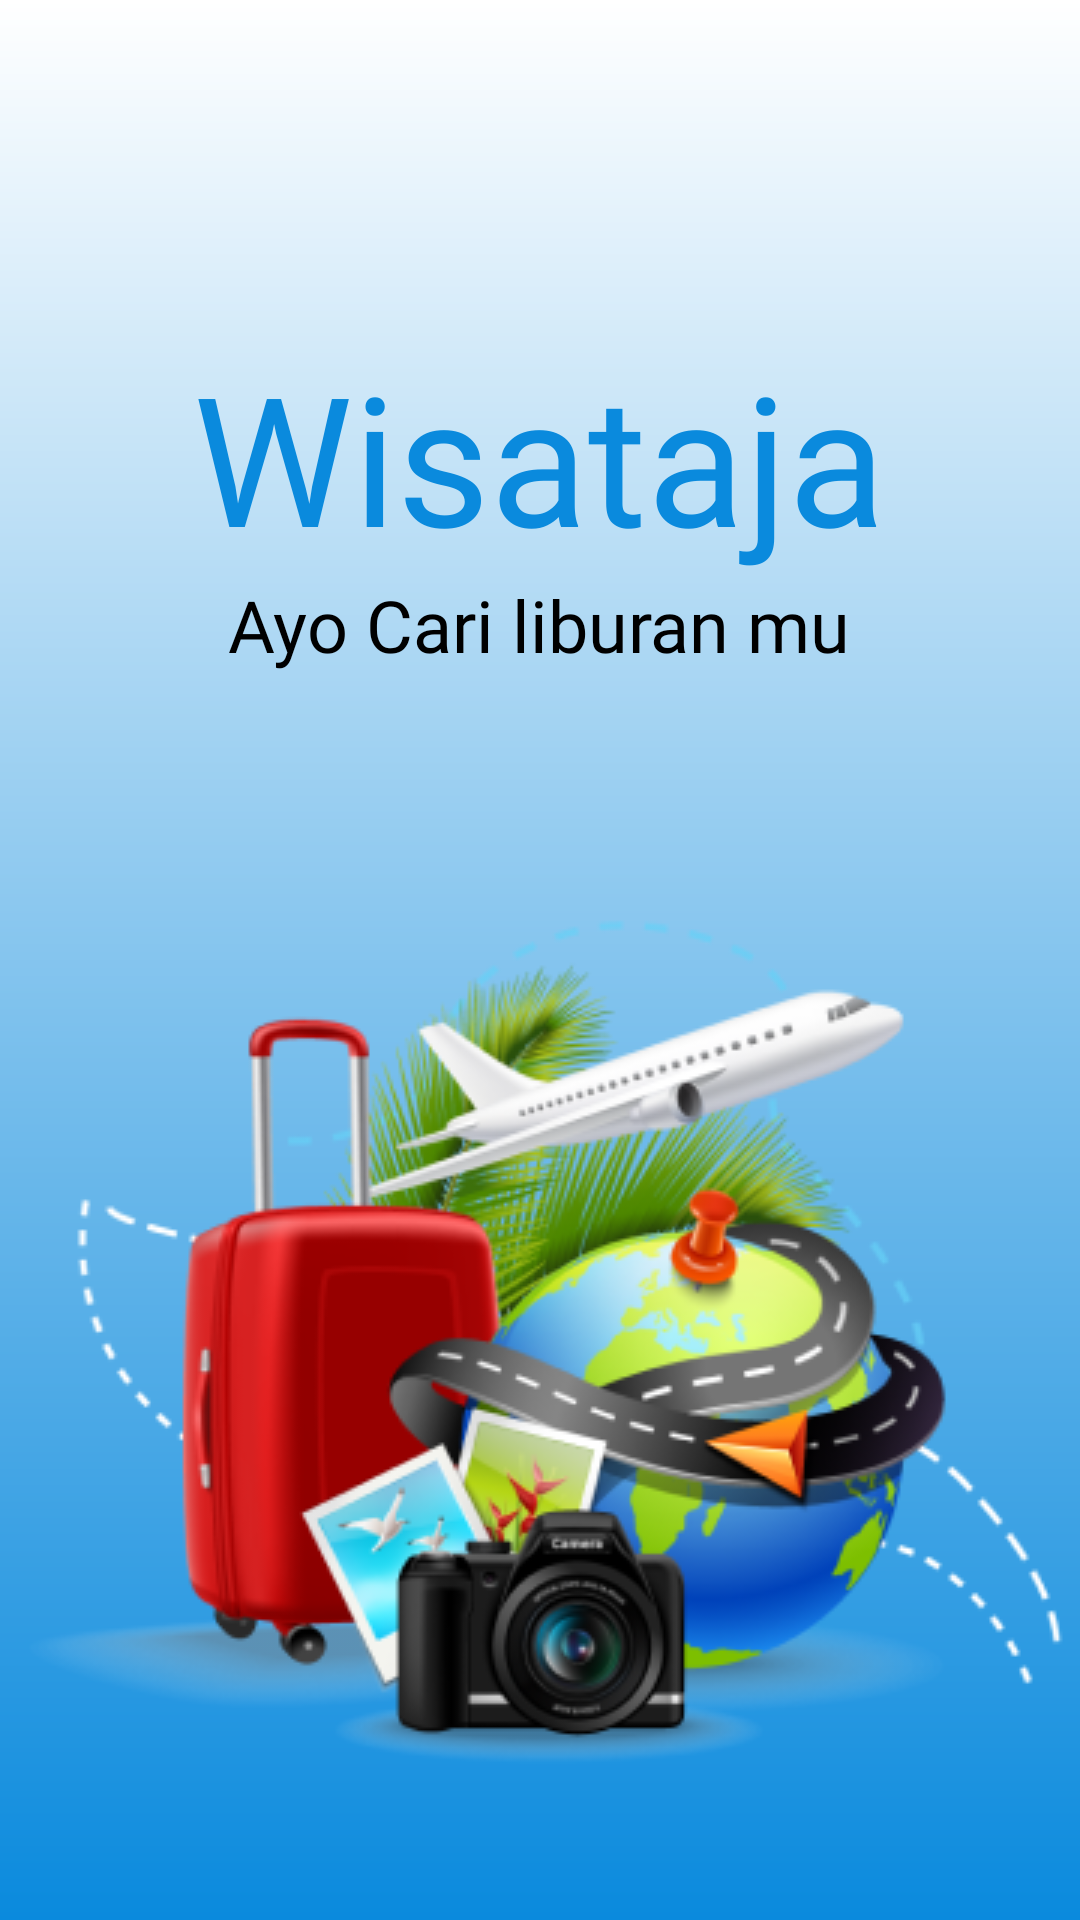

This screen was rendered from an Android layout file. Write that file and the resources it references.
<!-- AndroidManifest.xml: application theme Theme.Wisataja -->
<!-- res/layout/activity_splash_screen.xml -->
<?xml version="1.0" encoding="utf-8"?>
<RelativeLayout xmlns:android="http://schemas.android.com/apk/res/android"
    xmlns:app="http://schemas.android.com/apk/res-auto"
    xmlns:tools="http://schemas.android.com/tools"
    android:id="@+id/main"
    android:layout_width="match_parent"
    android:layout_height="match_parent"
    tools:context=".SplashScreenActivity">
    <ImageView
        android:layout_width="match_parent"
        android:layout_height="match_parent"
        android:src="@drawable/gradient_splash_screen"
        android:layout_alignParentBottom="true"/>

    <ImageView
        android:layout_width="match_parent"
        android:layout_height="wrap_content"
        android:src="@drawable/splash_screen"
        android:layout_alignParentBottom="true"
        android:layout_marginBottom="24dp"/>

    <TextView
        android:layout_width="wrap_content"
        android:layout_height="wrap_content"
        android:id="@+id/nameApp"
        android:text="@string/app_name"
        android:fontFamily="@font/lobster_regular"
        android:textSize="60sp"
        android:textColor="@color/primary"
        android:layout_marginTop="112dp"
        android:layout_centerHorizontal="true"/>

    <TextView
        android:layout_width="wrap_content"
        android:layout_height="wrap_content"
        android:id="@+id/subApp"
        android:text="Ayo Cari liburan mu"
        android:fontFamily="@font/lobster_regular"
        android:textSize="24sp"
        android:textColor="@color/black"
        android:layout_below="@id/nameApp"
        android:layout_centerHorizontal="true"/>

</RelativeLayout>
<!-- resources referenced by this layout -->
<resources>
  <color name="black">#FF000000</color>
  <color name="primary">#0A8ADD</color>
  <!-- drawable gradient_splash_screen (drawable) -->
  <?xml version="1.0" encoding="utf-8"?>
  <shape xmlns:android="http://schemas.android.com/apk/res/android">
      <gradient
          android:type="linear"
          android:angle="90"
          android:startColor="@color/primary"
          android:endColor="@color/white"
          />
  </shape>
  <!-- drawable splash_screen: png bitmap (drawable, 100171 bytes) -->
  <string name="app_name">Wisataja</string>
  <style name="Theme.Wisataja" parent="Base.Theme.Wisataja" />
  <color name="white">#FFFFFFFF</color>
  <style name="Base.Theme.Wisataja" parent="Theme.Material3.DayNight.NoActionBar">
          
           <item name="colorPrimary">@color/primary</item>
      </style>
</resources>
